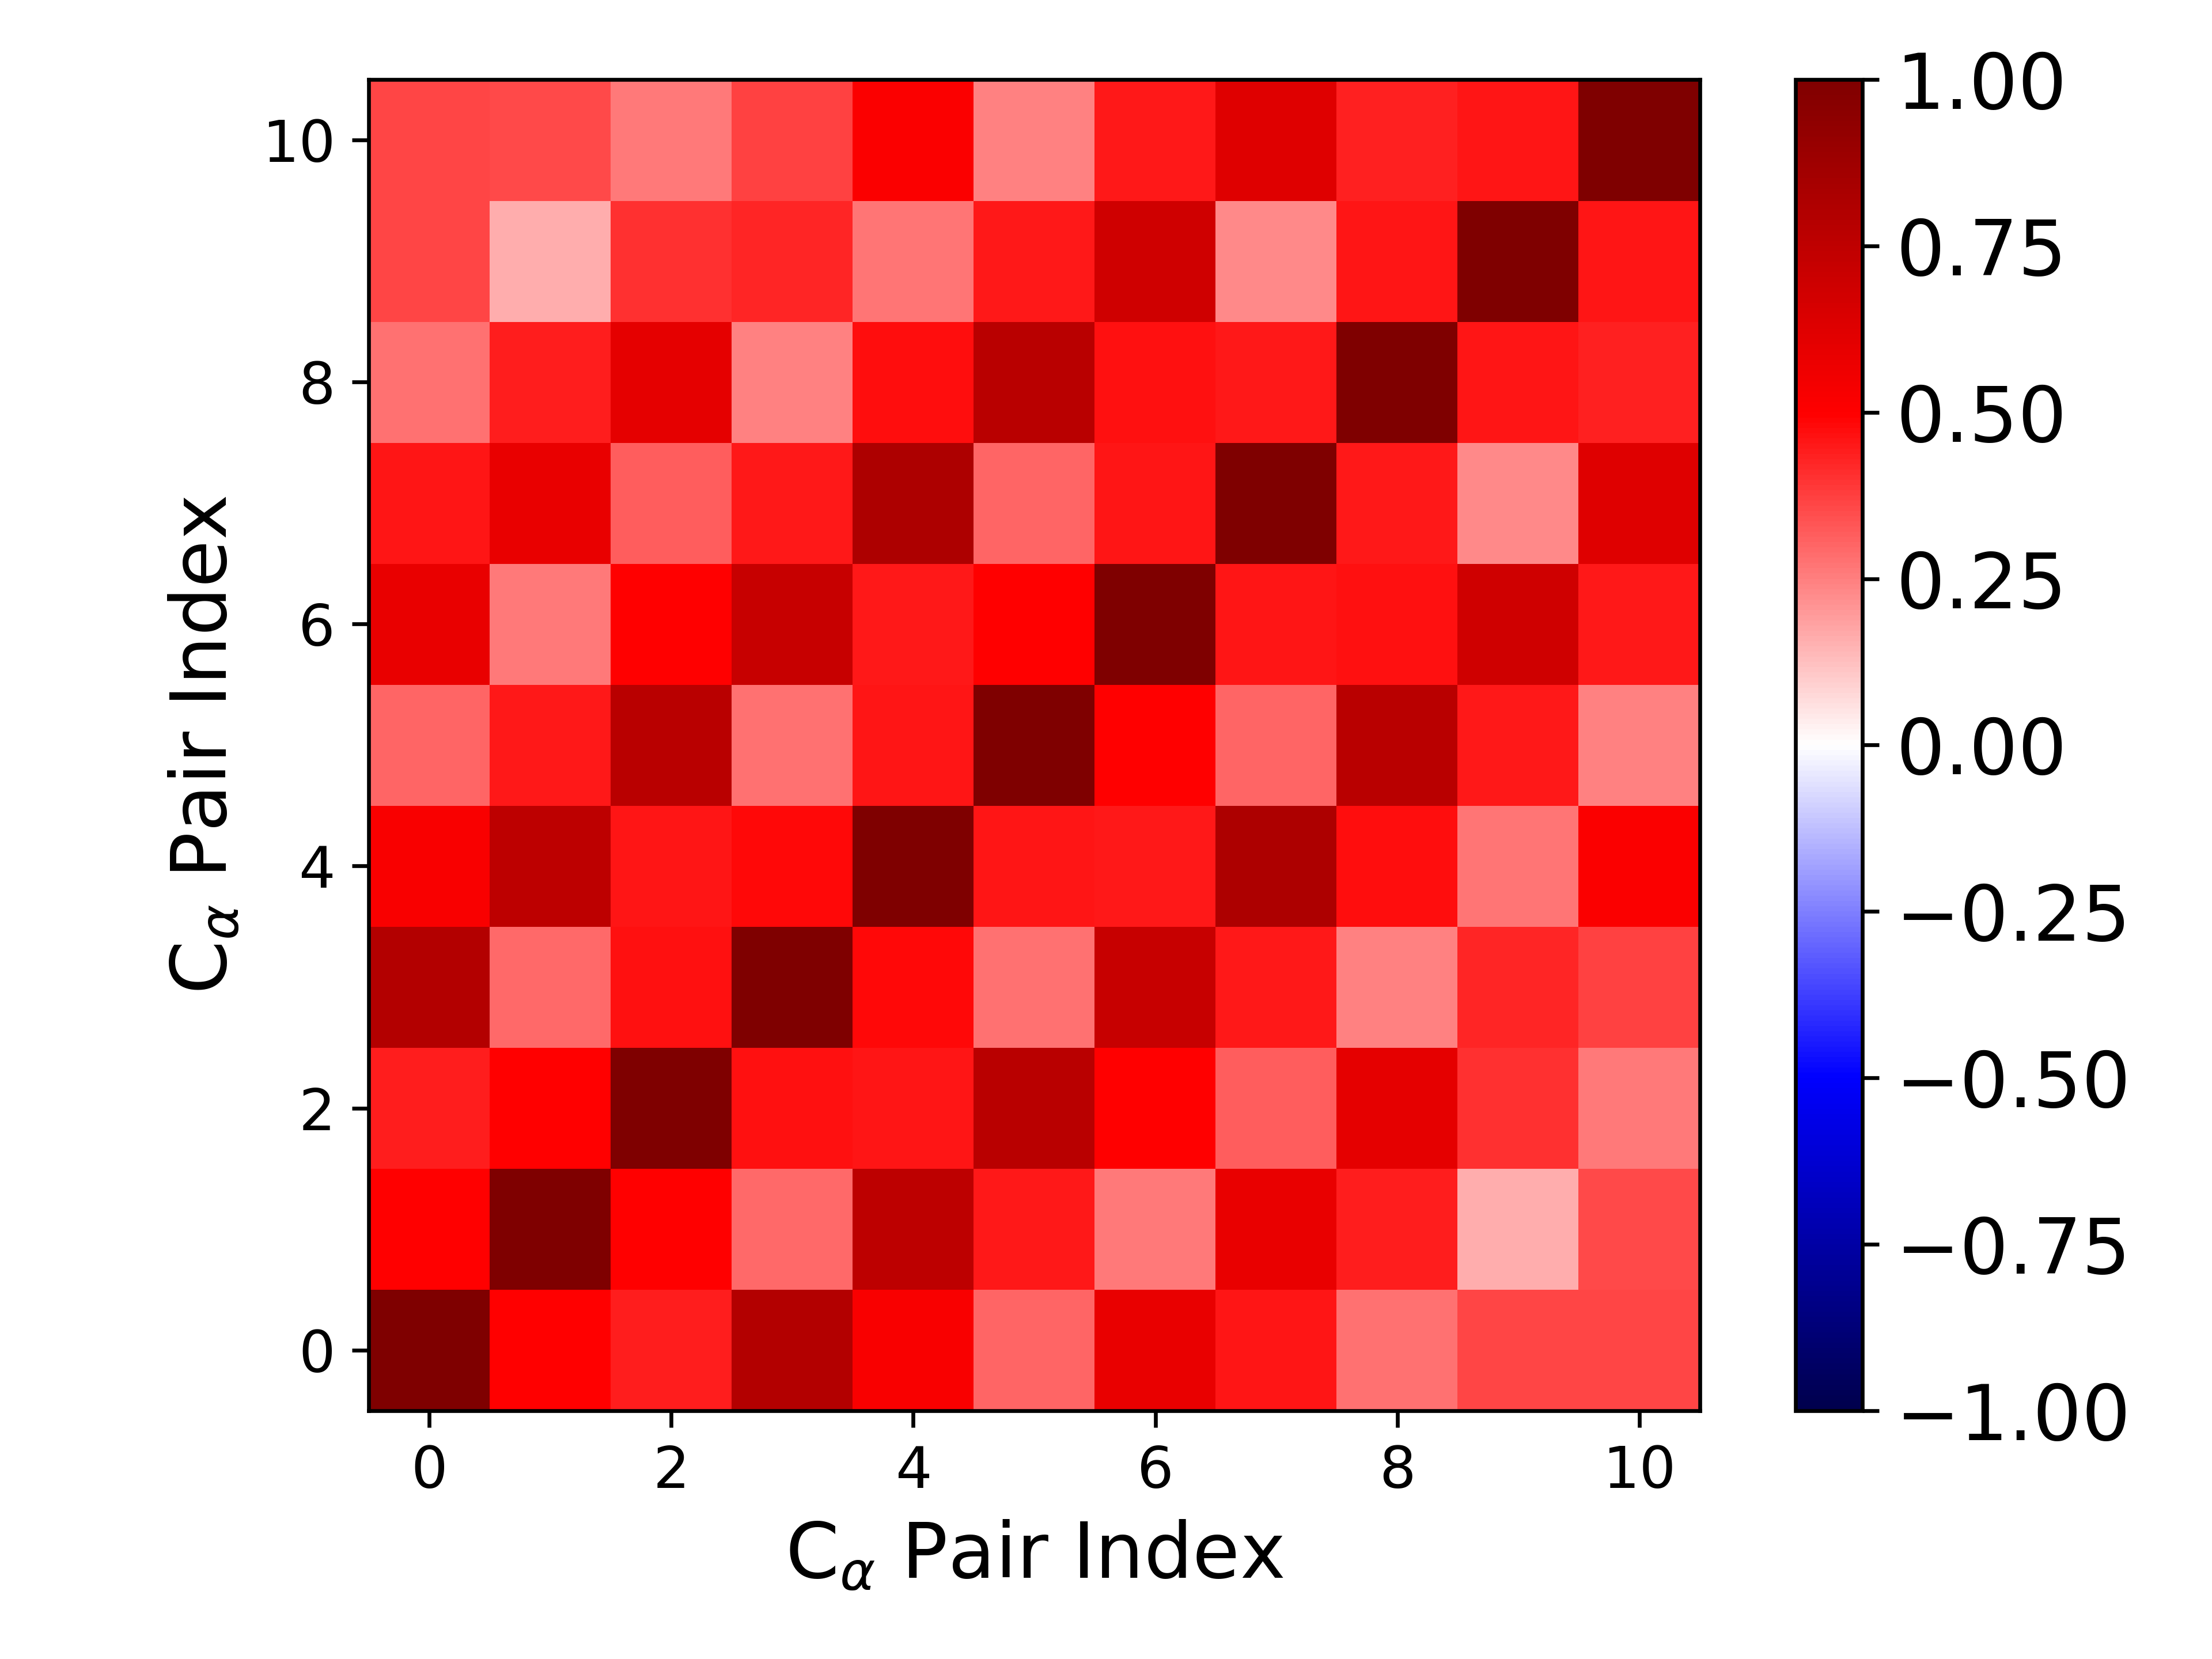

Values plotted in this chart, from the file beside it:
1.000000000000000000e+00, 4.951834210672903525e-01, 4.378100810553421374e-01, 7.917056552367675026e-01, 5.219398410620917916e-01, 2.993960168067317240e-01, 5.786891335940127501e-01, 4.539599120899616147e-01, 2.755399584066585139e-01, 3.614950614067107271e-01, 3.619949487842207270e-01
4.951834210672903525e-01, 1.000000000000000000e+00, 4.942406267454934610e-01, 2.932162624378962801e-01, 7.532670318245190400e-01, 4.510234501737254154e-01, 2.590356531402360774e-01, 5.797007940886800270e-01, 4.407972789016848525e-01, 1.634259983885538448e-01, 3.585090799669070072e-01
4.378100810553421374e-01, 4.942406267454934610e-01, 1.000000000000000000e+00, 4.622559636418618889e-01, 4.562023564037785417e-01, 7.689744057495312424e-01, 4.992292844492952075e-01, 3.201130826459919199e-01, 5.968233156161815156e-01, 4.052856021340159876e-01, 2.601090390162129617e-01
7.917056552367675026e-01, 2.932162624378962801e-01, 4.622559636418618889e-01, 1.000000000000000000e+00, 4.829449448949198476e-01, 2.796203160939059740e-01, 7.186534390295091779e-01, 4.467195532036180583e-01, 2.462242231162892758e-01, 4.281061533398030083e-01, 3.726301413979578037e-01
5.219398410620917916e-01, 7.532670318245190400e-01, 4.562023564037785417e-01, 4.829449448949198476e-01, 1.000000000000000000e+00, 4.577705844214132180e-01, 4.519208324871462068e-01, 8.154848990581984314e-01, 4.737003191410122938e-01, 2.689016810012755387e-01, 5.081216637115982815e-01
2.993960168067317240e-01, 4.510234501737254154e-01, 7.689744057495312424e-01, 2.796203160939059740e-01, 4.577705844214132180e-01, 1.000000000000000000e+00, 4.977084473676299248e-01, 3.007769145601405514e-01, 7.718601633456534383e-01, 4.515271711439953206e-01, 2.459106493560051510e-01
5.786891335940127501e-01, 2.590356531402360774e-01, 4.992292844492952075e-01, 7.186534390295091779e-01, 4.519208324871462068e-01, 4.977084473676299248e-01, 1.000000000000000000e+00, 4.570114762474388748e-01, 4.621030454892754435e-01, 6.865106938384938351e-01, 4.497384894108110709e-01
4.539599120899616147e-01, 5.797007940886800270e-01, 3.201130826459919199e-01, 4.467195532036180583e-01, 8.154848990581984314e-01, 3.007769145601405514e-01, 4.570114762474388748e-01, 1.000000000000000000e+00, 4.519916067753255162e-01, 2.335939738082465911e-01, 6.222472393255917833e-01
2.755399584066585139e-01, 4.407972789016848525e-01, 5.968233156161815156e-01, 2.462242231162892758e-01, 4.737003191410122938e-01, 7.718601633456534383e-01, 4.621030454892754435e-01, 4.519916067753255162e-01, 1.000000000000000000e+00, 4.558660909164717334e-01, 4.342533503129690775e-01
3.614950614067107271e-01, 1.634259983885538448e-01, 4.052856021340159876e-01, 4.281061533398030083e-01, 2.689016810012755387e-01, 4.515271711439953206e-01, 6.865106938384938351e-01, 2.335939738082465911e-01, 4.558660909164717334e-01, 1.000000000000000000e+00, 4.563145133374273965e-01
3.619949487842207270e-01, 3.585090799669070072e-01, 2.601090390162129617e-01, 3.726301413979578037e-01, 5.081216637115982815e-01, 2.459106493560051510e-01, 4.497384894108110709e-01, 6.222472393255917833e-01, 4.342533503129690775e-01, 4.563145133374273965e-01, 1.000000000000000000e+00
